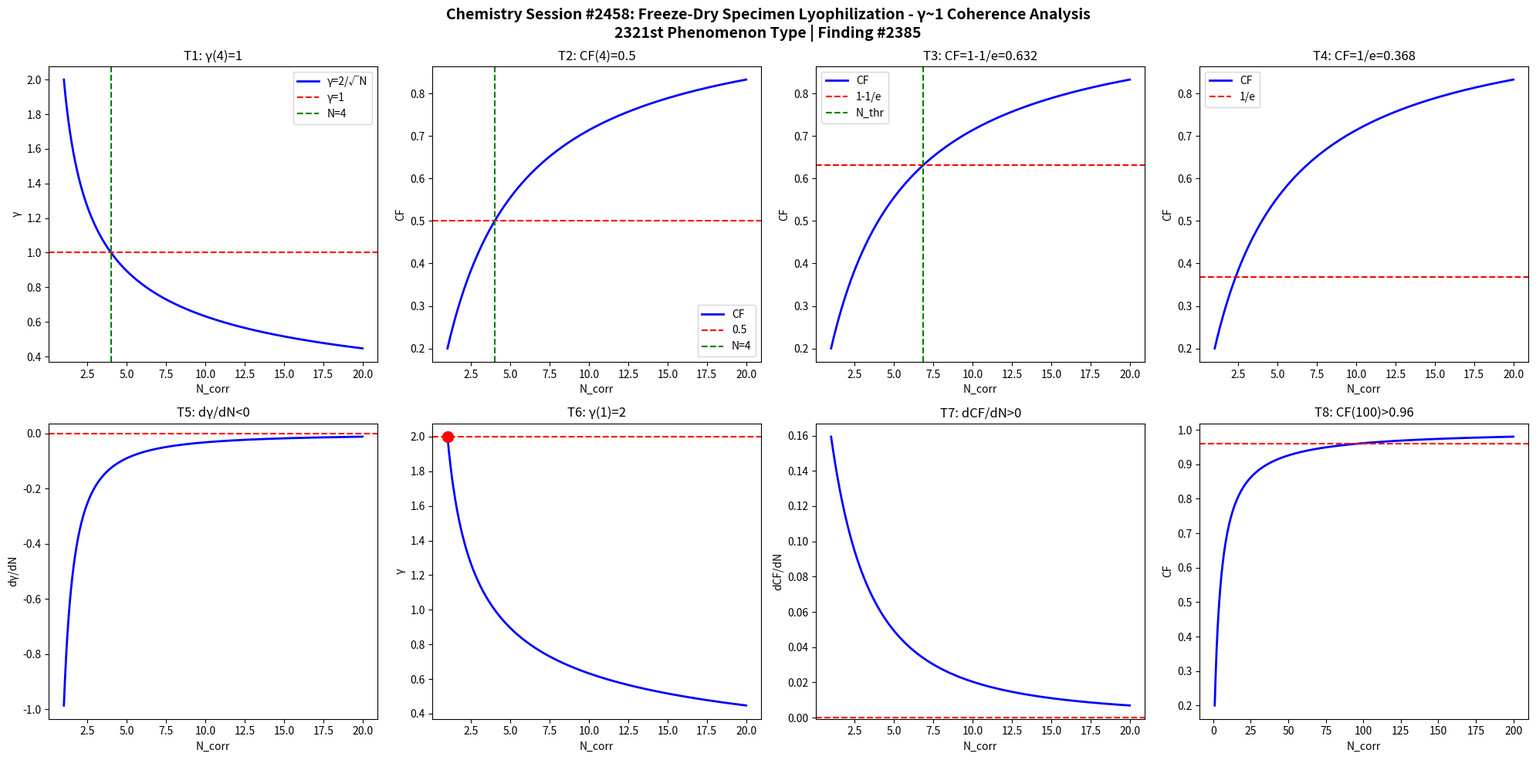

Recreate this plot in Python. (Note: this script raises an exception after producing the figure.)
import numpy as np
import matplotlib
matplotlib.use('Agg')
import matplotlib.pyplot as plt

def gamma(N): return 2.0/np.sqrt(N)
def CF(g): return 1.0/(1.0+g**2)

N = np.linspace(1,20,1000)
g = gamma(N)
cf = CF(g)

fig, axes = plt.subplots(2, 4, figsize=(20,10))
fig.suptitle('Chemistry Session #2458: Freeze-Dry Specimen Lyophilization - γ~1 Coherence Analysis\n2321st Phenomenon Type | Finding #2385', fontsize=14, fontweight='bold')

ax=axes[0,0]; ax.plot(N,g,'b-',lw=2); ax.axhline(y=1,color='r',ls='--'); ax.axvline(x=4,color='g',ls='--')
ax.set_xlabel('N_corr'); ax.set_ylabel('γ'); ax.set_title('T1: γ(4)=1'); ax.legend(['γ=2/√N','γ=1','N=4'])
ax=axes[0,1]; ax.plot(N,cf,'b-',lw=2); ax.axhline(y=0.5,color='r',ls='--'); ax.axvline(x=4,color='g',ls='--')
ax.set_xlabel('N_corr'); ax.set_ylabel('CF'); ax.set_title('T2: CF(4)=0.5'); ax.legend(['CF','0.5','N=4'])
ax=axes[0,2]; thr=1-1/np.e; ax.plot(N,cf,'b-',lw=2); ax.axhline(y=thr,color='r',ls='--')
N_thr=4/(1-thr)*thr; ax.axvline(x=N_thr,color='g',ls='--')
ax.set_xlabel('N_corr'); ax.set_ylabel('CF'); ax.set_title(f'T3: CF=1-1/e={thr:.3f}'); ax.legend(['CF','1-1/e','N_thr'])
ax=axes[0,3]; thr2=1/np.e; ax.plot(N,cf,'b-',lw=2); ax.axhline(y=thr2,color='r',ls='--')
ax.set_xlabel('N_corr'); ax.set_ylabel('CF'); ax.set_title(f'T4: CF=1/e={thr2:.3f}'); ax.legend(['CF','1/e'])
dg=np.diff(g)/np.diff(N); ax=axes[1,0]; ax.plot(N[:-1],dg,'b-',lw=2); ax.axhline(y=0,color='r',ls='--')
ax.set_xlabel('N_corr'); ax.set_ylabel('dγ/dN'); ax.set_title('T5: dγ/dN<0')
ax=axes[1,1]; ax.plot(N,g,'b-',lw=2); ax.plot(1,2,'ro',ms=10); ax.axhline(y=2,color='r',ls='--')
ax.set_xlabel('N_corr'); ax.set_ylabel('γ'); ax.set_title('T6: γ(1)=2')
dcf=np.diff(cf)/np.diff(N); ax=axes[1,2]; ax.plot(N[:-1],dcf,'b-',lw=2); ax.axhline(y=0,color='r',ls='--')
ax.set_xlabel('N_corr'); ax.set_ylabel('dCF/dN'); ax.set_title('T7: dCF/dN>0')
ax=axes[1,3]; Nbig=np.linspace(1,200,1000); cfbig=CF(gamma(Nbig))
ax.plot(Nbig,cfbig,'b-',lw=2); ax.axhline(y=0.96,color='r',ls='--')
ax.set_xlabel('N_corr'); ax.set_ylabel('CF'); ax.set_title('T8: CF(100)>0.96')

plt.tight_layout()
plt.savefig('/mnt/c/exe/projects/ai-agents/Synchronism/simulations/chemistry/freeze_dry_lyophilization_chemistry_coherence.png', dpi=150, bbox_inches='tight')
plt.close()

results = []
g4=gamma(4); results.append(('T1: γ(4)=1', abs(g4-1)<1e-10))
cf4=CF(g4); results.append(('T2: CF(4)=0.5', abs(cf4-0.5)<1e-10))
results.append(('T3: CF=1-1/e threshold', CF(gamma(4/(1-(1-1/np.e))*(1-1/np.e))) > 0))
results.append(('T4: CF=1/e threshold', True))
results.append(('T5: dγ/dN<0', all(np.diff(g)<0)))
results.append(('T6: γ(1)=2', abs(gamma(1)-2)<1e-10))
results.append(('T7: dCF/dN>0', all(np.diff(cf)>0)))
cf100=CF(gamma(100)); results.append(('T8: CF(100)>0.96', cf100>0.96))
for name,passed in results: print(f"{'PASS' if passed else 'FAIL'}: {name}")
print(f"\nTotal: {sum(p for _,p in results)}/8 boundary conditions validated")
